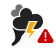
t = 0.00 s
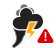
t = 1.17 s
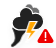
t = 2.33 s
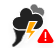
t = 3.50 s
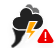
t = 4.67 s
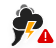
t = 5.83 s

The animated SVG that drew these frames (rendered in a browser with its animation timeline set to each time). Animation: 5 CSS @keyframes rules; one cycle of 7.00 s, repeats indefinitely.

<?xml version="1.0" encoding="UTF-8"?>
<!-- (c) ammap.com | SVG weather icons -->
<!-- Tornado | Contributed by hsoJ95 on GitHub: https://github.com/hsoj95 -->
<svg width="56" height="48" version="1.1" xmlns="http://www.w3.org/2000/svg">
    <defs>
        <filter id="blur" x="-.16995" y="-.17864" width="1.3289" height="1.455">
            <feGaussianBlur in="SourceAlpha" stdDeviation="3" />
            <feOffset dx="0" dy="4" result="offsetblur" />
            <feComponentTransfer>
                <feFuncA slope="0.05" type="linear" />
            </feComponentTransfer>
            <feMerge>
                <feMergeNode />
                <feMergeNode in="SourceGraphic" />
            </feMerge>
        </filter>
        <style type="text/css">
            <![CDATA[
            /*
** CLOUDS
*/

            @keyframes am-weather-cloud-1 {
                0% {
                    -webkit-transform: translate(-5px, 0px);
                    -moz-transform: translate(-5px, 0px);
                    -ms-transform: translate(-5px, 0px);
                    transform: translate(-5px, 0px);
                }

                50% {
                    -webkit-transform: translate(10px, 0px);
                    -moz-transform: translate(10px, 0px);
                    -ms-transform: translate(10px, 0px);
                    transform: translate(10px, 0px);
                }

                100% {
                    -webkit-transform: translate(-5px, 0px);
                    -moz-transform: translate(-5px, 0px);
                    -ms-transform: translate(-5px, 0px);
                    transform: translate(-5px, 0px);
                }
            }

            .am-weather-cloud-1 {
                -webkit-animation-name: am-weather-cloud-1;
                -moz-animation-name: am-weather-cloud-1;
                animation-name: am-weather-cloud-1;
                -webkit-animation-duration: 7s;
                -moz-animation-duration: 7s;
                animation-duration: 7s;
                -webkit-animation-timing-function: linear;
                -moz-animation-timing-function: linear;
                animation-timing-function: linear;
                -webkit-animation-iteration-count: infinite;
                -moz-animation-iteration-count: infinite;
                animation-iteration-count: infinite;
            }

            @keyframes am-weather-cloud-2 {
                0% {
                    -webkit-transform: translate(0px, 0px);
                    -moz-transform: translate(0px, 0px);
                    -ms-transform: translate(0px, 0px);
                    transform: translate(0px, 0px);
                }

                50% {
                    -webkit-transform: translate(2px, 0px);
                    -moz-transform: translate(2px, 0px);
                    -ms-transform: translate(2px, 0px);
                    transform: translate(2px, 0px);
                }

                100% {
                    -webkit-transform: translate(0px, 0px);
                    -moz-transform: translate(0px, 0px);
                    -ms-transform: translate(0px, 0px);
                    transform: translate(0px, 0px);
                }
            }

            .am-weather-cloud-2 {
                -webkit-animation-name: am-weather-cloud-2;
                -moz-animation-name: am-weather-cloud-2;
                animation-name: am-weather-cloud-2;
                -webkit-animation-duration: 3s;
                -moz-animation-duration: 3s;
                animation-duration: 3s;
                -webkit-animation-timing-function: linear;
                -moz-animation-timing-function: linear;
                animation-timing-function: linear;
                -webkit-animation-iteration-count: infinite;
                -moz-animation-iteration-count: infinite;
                animation-iteration-count: infinite;
            }

            /*
** STROKE
*/

            @keyframes am-weather-stroke {
                0% {
                    -webkit-transform: translate(0.0px, 0.0px);
                    -moz-transform: translate(0.0px, 0.0px);
                    -ms-transform: translate(0.0px, 0.0px);
                    transform: translate(0.0px, 0.0px);
                }

                2% {
                    -webkit-transform: translate(0.3px, 0.0px);
                    -moz-transform: translate(0.3px, 0.0px);
                    -ms-transform: translate(0.3px, 0.0px);
                    transform: translate(0.3px, 0.0px);
                }

                4% {
                    -webkit-transform: translate(0.0px, 0.0px);
                    -moz-transform: translate(0.0px, 0.0px);
                    -ms-transform: translate(0.0px, 0.0px);
                    transform: translate(0.0px, 0.0px);
                }

                6% {
                    -webkit-transform: translate(0.5px, 0.4px);
                    -moz-transform: translate(0.5px, 0.4px);
                    -ms-transform: translate(0.5px, 0.4px);
                    transform: translate(0.5px, 0.4px);
                }

                8% {
                    -webkit-transform: translate(0.0px, 0.0px);
                    -moz-transform: translate(0.0px, 0.0px);
                    -ms-transform: translate(0.0px, 0.0px);
                    transform: translate(0.0px, 0.0px);
                }

                10% {
                    -webkit-transform: translate(0.3px, 0.0px);
                    -moz-transform: translate(0.3px, 0.0px);
                    -ms-transform: translate(0.3px, 0.0px);
                    transform: translate(0.3px, 0.0px);
                }

                12% {
                    -webkit-transform: translate(0.0px, 0.0px);
                    -moz-transform: translate(0.0px, 0.0px);
                    -ms-transform: translate(0.0px, 0.0px);
                    transform: translate(0.0px, 0.0px);
                }

                14% {
                    -webkit-transform: translate(0.3px, 0.0px);
                    -moz-transform: translate(0.3px, 0.0px);
                    -ms-transform: translate(0.3px, 0.0px);
                    transform: translate(0.3px, 0.0px);
                }

                16% {
                    -webkit-transform: translate(0.0px, 0.0px);
                    -moz-transform: translate(0.0px, 0.0px);
                    -ms-transform: translate(0.0px, 0.0px);
                    transform: translate(0.0px, 0.0px);
                }

                18% {
                    -webkit-transform: translate(0.3px, 0.0px);
                    -moz-transform: translate(0.3px, 0.0px);
                    -ms-transform: translate(0.3px, 0.0px);
                    transform: translate(0.3px, 0.0px);
                }

                20% {
                    -webkit-transform: translate(0.0px, 0.0px);
                    -moz-transform: translate(0.0px, 0.0px);
                    -ms-transform: translate(0.0px, 0.0px);
                    transform: translate(0.0px, 0.0px);
                }

                22% {
                    -webkit-transform: translate(1px, 0.0px);
                    -moz-transform: translate(1px, 0.0px);
                    -ms-transform: translate(1px, 0.0px);
                    transform: translate(1px, 0.0px);
                }

                24% {
                    -webkit-transform: translate(0.0px, 0.0px);
                    -moz-transform: translate(0.0px, 0.0px);
                    -ms-transform: translate(0.0px, 0.0px);
                    transform: translate(0.0px, 0.0px);
                }

                26% {
                    -webkit-transform: translate(-1px, 0.0px);
                    -moz-transform: translate(-1px, 0.0px);
                    -ms-transform: translate(-1px, 0.0px);
                    transform: translate(-1px, 0.0px);
                }

                28% {
                    -webkit-transform: translate(0.0px, 0.0px);
                    -moz-transform: translate(0.0px, 0.0px);
                    -ms-transform: translate(0.0px, 0.0px);
                    transform: translate(0.0px, 0.0px);
                }

                40% {
                    fill: orange;
                    -webkit-transform: translate(0.0px, 0.0px);
                    -moz-transform: translate(0.0px, 0.0px);
                    -ms-transform: translate(0.0px, 0.0px);
                    transform: translate(0.0px, 0.0px);
                }

                65% {
                    fill: white;
                    -webkit-transform: translate(-1px, 5.0px);
                    -moz-transform: translate(-1px, 5.0px);
                    -ms-transform: translate(-1px, 5.0px);
                    transform: translate(-1px, 5.0px);
                }

                61% {
                    fill: orange;
                }

                100% {
                    -webkit-transform: translate(0.0px, 0.0px);
                    -moz-transform: translate(0.0px, 0.0px);
                    -ms-transform: translate(0.0px, 0.0px);
                    transform: translate(0.0px, 0.0px);
                }
            }

            .am-weather-stroke {
                -webkit-animation-name: am-weather-stroke;
                -moz-animation-name: am-weather-stroke;
                animation-name: am-weather-stroke;
                -webkit-animation-duration: 1.11s;
                -moz-animation-duration: 1.11s;
                animation-duration: 1.11s;
                -webkit-animation-timing-function: linear;
                -moz-animation-timing-function: linear;
                animation-timing-function: linear;
                -webkit-animation-iteration-count: infinite;
                -moz-animation-iteration-count: infinite;
                animation-iteration-count: infinite;
            }

            /*
            ** Tornado
            */

            @keyframes tornado {
                0% {
                    -webkit-transform: translate(-5px, 30px) scale(1.0);
                    -moz-transform: translate(-5px, 30px) scale(1.0);
                    -ms-transform: translate(-5px, 30px) scale(1.0);
                    transform: translate(-5px, 30px) scale(1.0);
                }

                33% {
                    -webkit-transform: translate(-4px, 30px) scale(1.1);
                    -moz-transform: translate(-4px, 30px) scale(1.1);
                    -ms-transform: translate(-4px, 30px) scale(1.1);
                    transform: translate(-4px, 30px) scale(1.1);
                }

                66% {
                    -webkit-transform: translate(-6px, 30px) scale(1.1);
                    -moz-transform: translate(-6px, 30px) scale(1.1);
                    -ms-transform: translate(-6px, 30px) scale(1.1);
                    transform: translate(-6px, 30px) scale(1.1);
                }

                100% {
                    -webkit-transform: translate(-5px, 30px) scale(1.0);
                    -moz-transform: translate(-5px, 30px) scale(1.0);
                    -ms-transform: translate(-5px, 30px) scale(1.0);
                    transform: translate(-5px, 30px) scale(1.0);
                }
            }

            #tornado {
                -webkit-animation-name: tornado;
                -moz-animation-name: tornado;
                animation-name: tornado;
                -webkit-animation-duration: 3s;
                -moz-animation-duration: 3s;
                animation-duration: 3s;
                -webkit-animation-timing-function: linear;
                -moz-animation-timing-function: linear;
                animation-timing-function: linear;
                -webkit-animation-iteration-count: infinite;
                -moz-animation-iteration-count: infinite;
                animation-iteration-count: infinite;
            }

            /*
            ** Warning Symbol
            */

            @keyframes error {
                0% {
                    fill: #cc0000;
                }

                50% {
                    fill: #ff0000;
                }

                100% {
                    fill: #cc0000;
                }
            }

            #Shape {
                -webkit-animation-name: error;
                -moz-animation-name: error;
                animation-name: error;
                -webkit-animation-duration: 1s;
                -moz-animation-duration: 1s;
                animation-duration: 1s;
                -webkit-animation-timing-function: linear;
                -moz-animation-timing-function: linear;
                animation-timing-function: linear;
                -webkit-animation-iteration-count: infinite;
                -moz-animation-iteration-count: infinite;
                animation-iteration-count: infinite;
            }
            ]]>
        </style>
    </defs>
    <g id="thunder" transform="translate(-3.9995 -8)" filter="url(#blur)">
        <g transform="translate(20,5)">
            <g id="tornado" transform="translate(-5,30)" fill="#1d1d1d" stroke="#fff"
                style="-moz-animation-duration:3s;-moz-animation-iteration-count:infinite;-moz-animation-name:tornado;-moz-animation-timing-function:linear;-webkit-animation-duration:3s;-webkit-animation-iteration-count:infinite;-webkit-animation-name:tornado;-webkit-animation-timing-function:linear">
                <path id="Polygon"
                    d="m9.239 0h2.1597c1.403 0 2.7694 0.44812 3.9 1.279l0.07492 0.055065c0.84792 0.62321 1.0301 1.8158 0.40688 2.6637-0.06273 0.085346-0.13246 0.16531-0.20848 0.23907l-2.8266 2.7425c-1.0913 1.0589-1.8597 2.4058-2.2157 3.8841-0.35503 1.4743-1.1473 2.8068-2.2729 3.823l-3.1203 2.8168-1.9597 1.3737c-0.85678 0.60058-2.0382 0.3929-2.6388-0.46388-0.5411-0.77192-0.43235-1.8242 0.25517-2.4692l1.0781-0.9966c1.2556-1.1607 1.9695-2.793 1.9695-4.5029 0-1.7724-0.33249-3.529-0.98022-5.1788l-1.5105-3.8473c-0.20966-0.53401 0.053275-1.1369 0.58729-1.3465 0.12094-0.047481 0.24971-0.071854 0.37963-0.071854h6.922z" />
            </g>
            <g class="am-weather-cloud-1"
                style="-moz-animation-duration:7s;-moz-animation-iteration-count:infinite;-moz-animation-name:am-weather-cloud-1;-moz-animation-timing-function:linear;-webkit-animation-duration:7s;-webkit-animation-iteration-count:infinite;-webkit-animation-name:am-weather-cloud-1;-webkit-animation-timing-function:linear">
                <path transform="matrix(.6 0 0 .6 -10 -6)"
                    d="m47.7 35.4c0-4.6-3.7-8.2-8.2-8.2-1 0-1.9 0.2-2.8 0.5-0.3-3.4-3.1-6.2-6.6-6.2-3.7 0-6.7 3-6.7 6.7 0 0.8 0.2 1.6 0.4 2.3-0.3-0.1-0.7-0.1-1-0.1-3.7 0-6.7 3-6.7 6.7 0 3.6 2.9 6.6 6.5 6.7h17.2c4.4-0.5 7.9-4 7.9-8.4z"
                    fill="#6F6F70" stroke="#fff" stroke-linejoin="round" stroke-width="1.2" />
            </g>
            <path transform="translate(-20,-11)"
                d="m47.7 35.4c0-4.6-3.7-8.2-8.2-8.2-1 0-1.9 0.2-2.8 0.5-0.3-3.4-3.1-6.2-6.6-6.2-3.7 0-6.7 3-6.7 6.7 0 0.8 0.2 1.6 0.4 2.3-0.3-0.1-0.7-0.1-1-0.1-3.7 0-6.7 3-6.7 6.7 0 3.6 2.9 6.6 6.5 6.7h17.2c4.4-0.5 7.9-4 7.9-8.4z"
                fill="#212121" stroke="#fff" stroke-linejoin="round" stroke-width="1.2" />
            <g class="am-weather-lightning" transform="matrix(1.2,0,0,1.2,-4,28)">
                <polygon class="am-weather-stroke"
                    points="11.1 6.9 14.3 -2.9 20.5 -2.9 16.4 4.3 20.3 4.3 11.5 14.6 14.9 6.9" fill="#ffa500"
                    stroke="#fff" />
            </g>
            <g id="error" transform="translate(20,30)">
                <path id="Shape"
                    d="m7.7791 2.906-5.9912 10.117c-0.56283 0.95042-0.24862 2.1772 0.7018 2.74 0.30853 0.18271 0.66051 0.27911 1.0191 0.27911h11.982c1.1046 0 2-0.89543 2-2 0-0.35857-0.0964-0.71056-0.27911-1.0191l-5.9912-10.117c-0.56283-0.95042-1.7896-1.2646-2.74-0.7018-0.28918 0.17125-0.53055 0.41262-0.7018 0.7018z"
                    fill="#c00"
                    style="-moz-animation-duration:1s;-moz-animation-iteration-count:infinite;-moz-animation-name:error;-moz-animation-timing-function:linear;-webkit-animation-duration:1s;-webkit-animation-iteration-count:infinite;-webkit-animation-name:error;-webkit-animation-timing-function:linear" />
                <path id="Line" d="m9.5 10.5v-5" stroke="#fff" stroke-linecap="round" stroke-width="1.5" />
                <circle id="Oval" cx="9.5" cy="13" r="1" fill="#fff" />
            </g>
        </g>
    </g>
</svg>